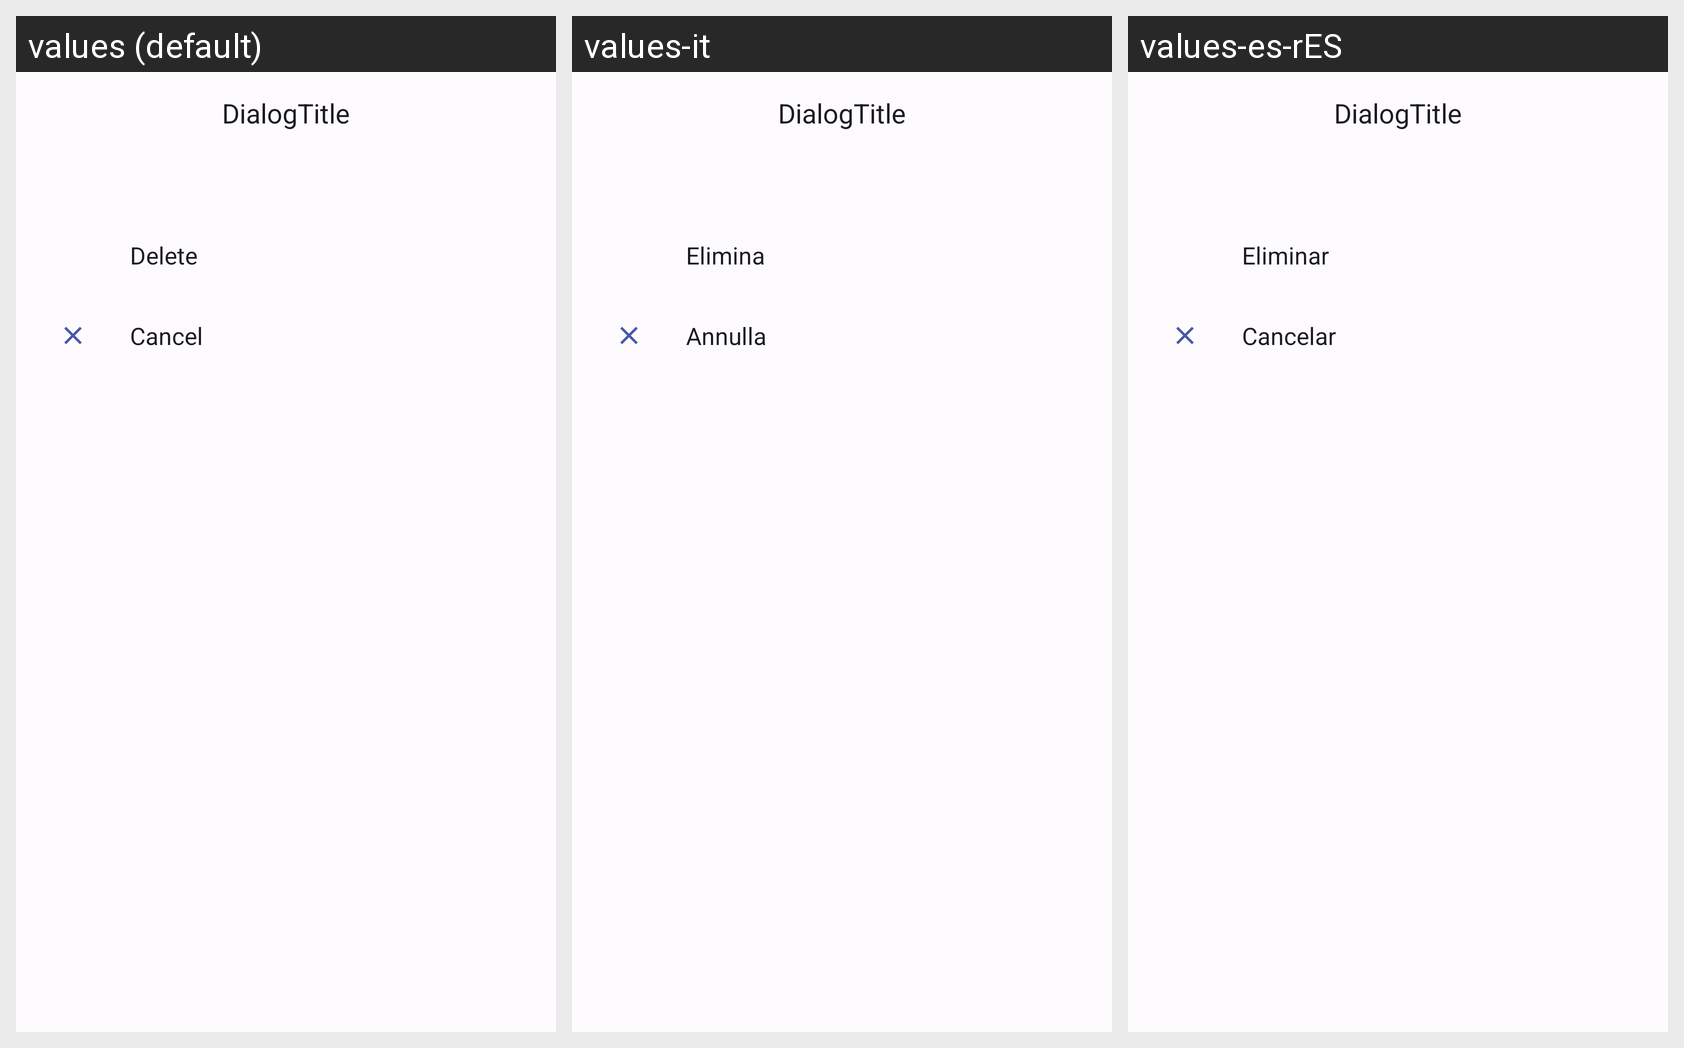

This grid shows one Android layout under several languages. Give, for every string resource on the screen, its name, the default text and each shown locale's text.
Android screen res/layout/dialog_delete_tag.xml rendered under 3 locales, left to right: values (default), values-it, values-es-rES. Device: Nexus 5 (rendered at 1080×1920; each locale shown at half size, 540×960, under a caption strip naming it); theme DefaultTheme.
Other locales in the repository, not shown: values-be-rBY, values-de-rDE, values-en, values-es, values-fr, values-kk-rKZ, values-pl-rPL, values-ru-rRU, values-uk-rUA.
Strings drawn on this screen, with the default value and each locale's value (text and hints the layout hard-codes, and strings that could not be matched under every locale, appear in the picture but are not listed):

deleteTag
  values: Delete
  values-it: Elimina
  values-es-rES: Eliminar

cancel
  values: Cancel
  values-it: Annulla
  values-es-rES: Cancelar
